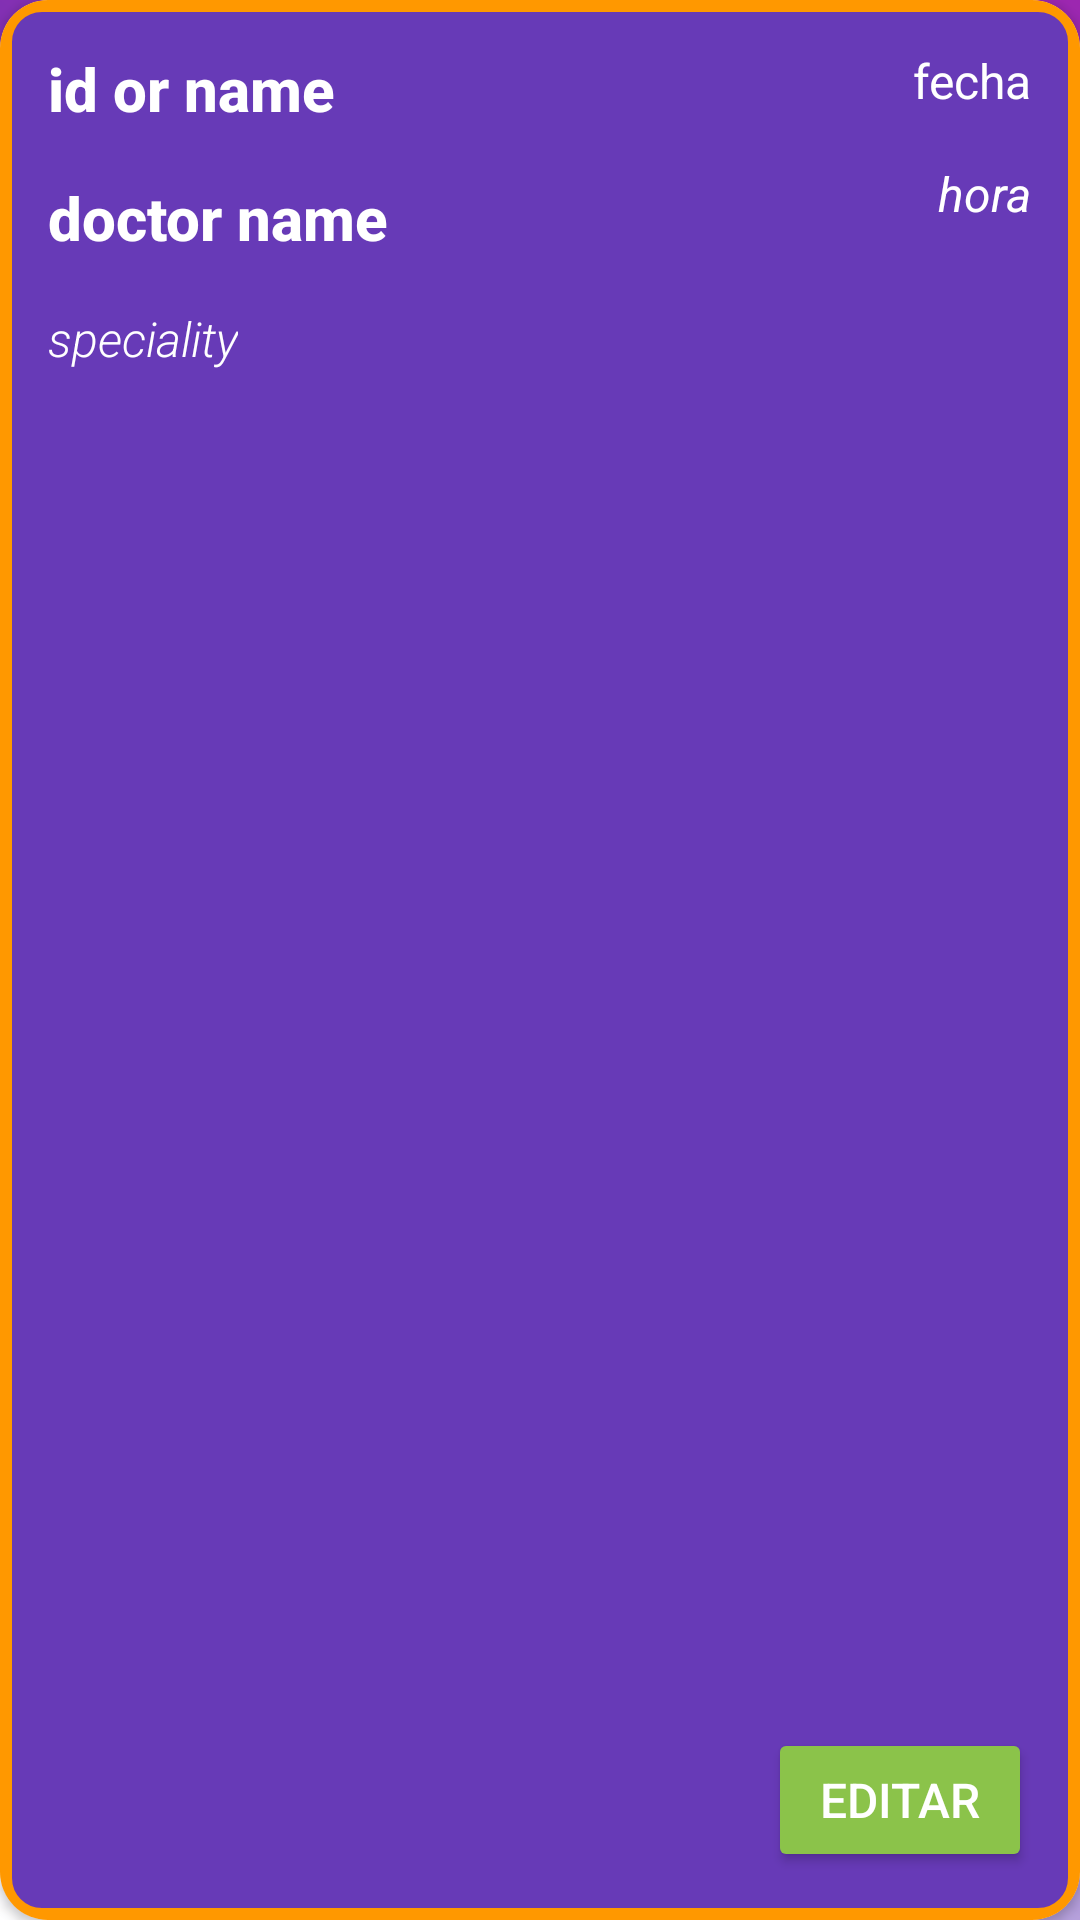

The Android layout XML behind this screen, and the referenced resources:
<!-- AndroidManifest.xml: application theme Theme.CitasMedicas -->
<!-- res/layout/appointment_item.xml -->
<?xml version="1.0" encoding="utf-8"?>
<androidx.cardview.widget.CardView xmlns:android="http://schemas.android.com/apk/res/android"
  android:id="@+id/appointmentItem"
    android:layout_width="match_parent"
    android:layout_height="142dp"
    android:layout_marginTop="32dp"
    app:cardCornerRadius="16dp"
    android:layout_marginLeft="32dp"
    android:layout_marginRight="32dp"
    xmlns:app="http://schemas.android.com/apk/res-auto"
    >
    <androidx.constraintlayout.widget.ConstraintLayout
        android:layout_width="match_parent"
        android:layout_height="match_parent"
        android:background="@drawable/borde_appointments">
        >
    <TextView
        android:id="@+id/userName"
        android:layout_width="wrap_content"
        android:layout_height="wrap_content"
        app:layout_constraintTop_toTopOf="parent"
        app:layout_constraintStart_toStartOf="parent"
        android:text="id or name"
        android:layout_margin="16dp"
        style="@style/UserNameTextViewStyle" />

    <TextView
        android:id="@+id/dateAppointment"
        android:layout_width="wrap_content"
        android:layout_height="wrap_content"
        android:text="fecha"
        android:layout_margin="16dp"

        app:layout_constraintTop_toTopOf="parent"
        app:layout_constraintEnd_toEndOf="parent"
        style="@style/DateTextViewStyle" />

    <TextView
        android:id="@+id/horAppointment"
        android:layout_width="wrap_content"
        android:layout_height="wrap_content"
        android:text="hora"
        android:layout_margin="16dp"

        app:layout_constraintTop_toBottomOf="@id/dateAppointment"
        app:layout_constraintEnd_toEndOf="parent"
        android:layout_marginTop="16dp"
        style="@style/HourTextViewStyle" />

    <TextView
        android:id="@+id/doctorName"
        android:layout_width="wrap_content"
        android:layout_height="wrap_content"
        app:layout_constraintTop_toBottomOf="@id/userName"
        app:layout_constraintStart_toStartOf="parent"
        android:text="doctor name"
        android:layout_margin="16dp"

        android:layout_marginTop="16dp"
        style="@style/DoctorNameTextViewStyle" />

    <TextView
        android:id="@+id/specialityDoctor"
        android:layout_width="wrap_content"
        android:layout_height="wrap_content"
        app:layout_constraintTop_toBottomOf="@id/doctorName"
        app:layout_constraintStart_toStartOf="parent"
        android:text="speciality"
        android:layout_margin="16dp"

        android:layout_marginTop="16dp"
        style="@style/SpecialityTextViewStyle" />

        <Button
            android:id="@+id/editItemBtn"
            android:layout_width="wrap_content"
            android:layout_height="wrap_content"
            app:layout_constraintBottom_toBottomOf="parent"
            app:layout_constraintEnd_toEndOf="parent"
            android:text="Editar"
            android:layout_margin="16dp"

            style="@style/addBtn"
            />
    </androidx.constraintlayout.widget.ConstraintLayout>

</androidx.cardview.widget.CardView>
<!-- resources referenced by this layout -->
<resources>
  <!-- drawable borde_appointments (drawable) -->
  <?xml version="1.0" encoding="utf-8"?>
  <shape xmlns:android="http://schemas.android.com/apk/res/android"
      android:shape="rectangle">
  
      
      <solid android:color="@color/principalColorApp"/> 
  
      
      <stroke
          android:width="4dp"
          android:color="#FF9800"/> 
  
      
      <corners android:radius="12dp"/>
  </shape>
  <style name="DateTextViewStyle" parent="BaseTextViewStyle">
  
      </style>
  <style name="DoctorNameTextViewStyle" parent="UserNameTextViewStyle" />
  <style name="HourTextViewStyle" parent="BaseTextViewStyle">
          <item name="android:textStyle">italic</item>
          <item name="android:textColor">@color/white</item>
  
      </style>
  <style name="SpecialityTextViewStyle" parent="BaseTextViewStyle">
          <item name="android:fontFamily">sans-serif-light</item>
          <item name="android:textStyle">italic</item>
          <item name="android:textColor">@color/white</item>
  
      </style>
  <style name="UserNameTextViewStyle" parent="BaseTextViewStyle">
          <item name="android:textSize">@dimen/titleText</item>
          <item name="android:fontFamily">sans-serif-medium</item>
          <item name="android:textStyle">bold</item>
  
      </style>
  <style name="addBtn" parent="normalBtn">
          <item name="android:backgroundTint">@color/green</item>
      </style>
  <style name="Theme.CitasMedicas" parent="Base.Theme.CitasMedicas" />
  <color name="principalColorApp">#673AB7</color>
  <style name="BaseTextViewStyle">
          <item name="android:textColor">@color/white</item>
          <item name="android:textSize">@dimen/normalText</item>
          <item name="android:fontFamily">sans-serif</item>
          <item name="android:textStyle">normal</item>
      </style>
  <color name="white">#FFFFFFFF</color>
  <dimen name="titleText">20sp</dimen>
  <style name="normalBtn">
          <item name="android:textSize">@dimen/normalText</item>
          <item name="android:textColor">@color/white</item>
          <item name="android:backgroundTint">@color/normalBtn</item>
      </style>
  <color name="green">#8BC34A</color>
  <style name="Base.Theme.CitasMedicas" parent="Theme.Material3.DayNight.NoActionBar">
          
          
          <item name="android:windowFullscreen">true</item>
  
  
      </style>
  <dimen name="normalText">16sp</dimen>
  <color name="normalBtn">#FF9800</color>
</resources>
